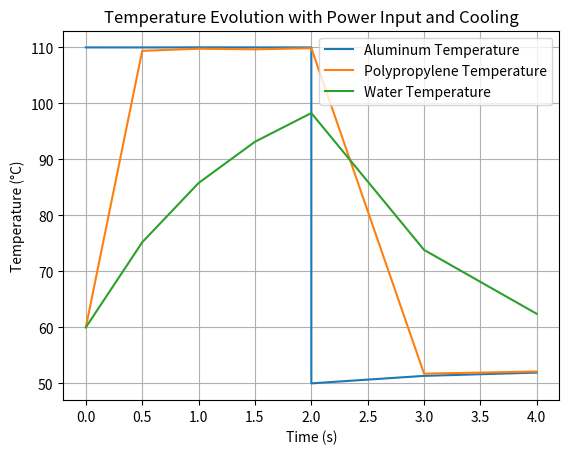

The script that saved this image:
#!/usr/bin/env python
# python 3
# pylint: disable=
##    @file:    thermal_play.py
# [redacted]
#     @date:    24 Aug 2023
####################################################################################################
# This script models a 1D-Thermal-RC system using Ordinary Differential Equations (ODEs) with a 
# basic heat limited ramp. The governing equations are solved with numerical methods
####################################################################################################
#%%
import numpy as np
import matplotlib.pyplot as plt
from scipy.integrate import solve_ivp

#------------------------------------ Constants -------------------------------------
# Material properties - book values 
rho_pp = 900    # Density of pp in kg/m^3
rho_al = 2700   # Density of aluminum in kg/m^3
rho_w = 1000    # Density of water in kg/m^3

c_pp = 1920     # Specific heat of pp in J/kg.K
c_al = 897      # Specific heat of aluminum in J/kg.K
c_w = 4186      # Specific heat of water in J/kg.K

k_pp = 0.28     # Thermal conductivity of pp in W/m.K
k_al = 237      # Thermal conductivity of aluminum in W/m.K

#------------------------------------ Properties ------------------------------------
# Geometric properties - tunable parameters
L_pp = 7.6e-5   # Thickness of pp prism in m (0.076mm)
L_al_heating = 0.005  # Thickness of aluminum block during heating in m (5mm)
L_al_cooling = 0.01   # Increased thickness of aluminum block during cooling in m

A_pp = 1.26e-5  # Area of pp prism in m^2 (Marc to provide XY dim)
A_al = A_pp * 4    # Area of aluminum block in m^2 (Marc to provide XY dim)

V_w = 1.5e-8    # Volume of water in m^3 (15uL)

#------------------------------------ Derived Values --------------------------------
# Thermal capacitance - calculated
C_pp = rho_pp * L_pp * A_pp * c_pp        # Thermal capacitance of pp
C_w = rho_w * V_w * c_w                   # Thermal capacitance of water
C_al_heating = rho_al * L_al_heating * A_al * c_al  # Thermal capacitance of aluminum during heating
C_al_cooling = rho_al * L_al_cooling * A_al * c_al  # Increased thermal capacitance of aluminum during cooling

# Thermal resistance
R_al_pp = L_al_heating / (k_al * A_al)            # Thermal resistance between aluminum and pp
R_pp_w = L_pp / (k_pp * A_pp)             # Thermal resistance between pp and water

P_input = 8.33  # Heater power in watts (value for individual well)
#------------------------------------ ODE Solver -----------------------------------
cooling = False

# Apply ODE
def thermal_model(t, T):
    T_al, T_pp, T_w = T
    
    if cooling:
        Q_heater_al = 0
    else:
        Q_heater_al = P_input if T_al < 110 else 0
    
    Q_al_pp = (T_al - T_pp) / R_al_pp

    dT_al_dt = (Q_heater_al - Q_al_pp) / (C_al_heating if not cooling else C_al_cooling)
    dT_pp_dt = (Q_al_pp - (T_pp - T_w) / R_pp_w) / C_pp
    dT_w_dt = (T_pp - T_w) / (R_pp_w * C_w)

    return [dT_al_dt, dT_pp_dt, dT_w_dt]

#------------------------------------ Event Functions -------------------------------
def event_heat_on(t, T):
    return T[2] - 100
event_heat_on.terminal = True

def event_cool_end(t, T):
    return T[2] - 60
event_cool_end.terminal = True
#------------------------------------ Solve for Values -----------------------------
# Initial conditions ()
T0 = [110, 60, 60]

# Solve for heating phase
sol1 = solve_ivp(thermal_model, [0, 2000], T0, events=event_heat_on, t_eval=np.linspace(0, 2000, 4000))

cooling = True  # Begin cooling process

# Reset temperature for aluminum during cooling phase
T0_cool = [50, sol1.y[1, -1], sol1.y[2, -1]]  # Aluminum starts at 50°C
sol2 = solve_ivp(thermal_model, [sol1.t[-1], 4000], T0_cool, events=event_cool_end, t_eval=np.linspace(sol1.t[-1], 4000, 4000))

# Concatenate time and temperature arrays
t_total = np.concatenate((sol1.t, sol2.t))
T_total = np.column_stack((np.concatenate((sol1.y[0], sol2.y[0])),
                           np.concatenate((sol1.y[1], sol2.y[1])),
                           np.concatenate((sol1.y[2], sol2.y[2])))).T

#------------------------------------ Plot Results ---------------------------------
plt.plot(t_total, T_total[0], label='Aluminum Temperature')
plt.plot(t_total, T_total[1], label='Polypropylene Temperature')
plt.plot(t_total, T_total[2], label='Water Temperature')
plt.xlabel('Time (s)')
plt.ylabel('Temperature (°C)')
plt.legend() 
plt.grid(True)
plt.title('Temperature Evolution with Power Input and Cooling')
plt.rcParams['axes.facecolor'] = 'white'
plt.rcParams['figure.facecolor'] = 'darkgray'
plt.rcParams['text.color'] = 'black'
plt.show()

#------------------------------------ Print Results --------------------------------
print(f"Time for water to reach 100°C: {sol1.t[-1]:.2f} seconds")
print(f"Time taken for the aluminum to cool back down to 50°C: {sol2.t[-1]-sol1.t[-1]:.2f} seconds")
print(f"Time for 40 cycles: {((sol1.t[-1] + sol2.t[-1]-sol1.t[-1]) * 40) / 60:.2f} minutes")
#%%